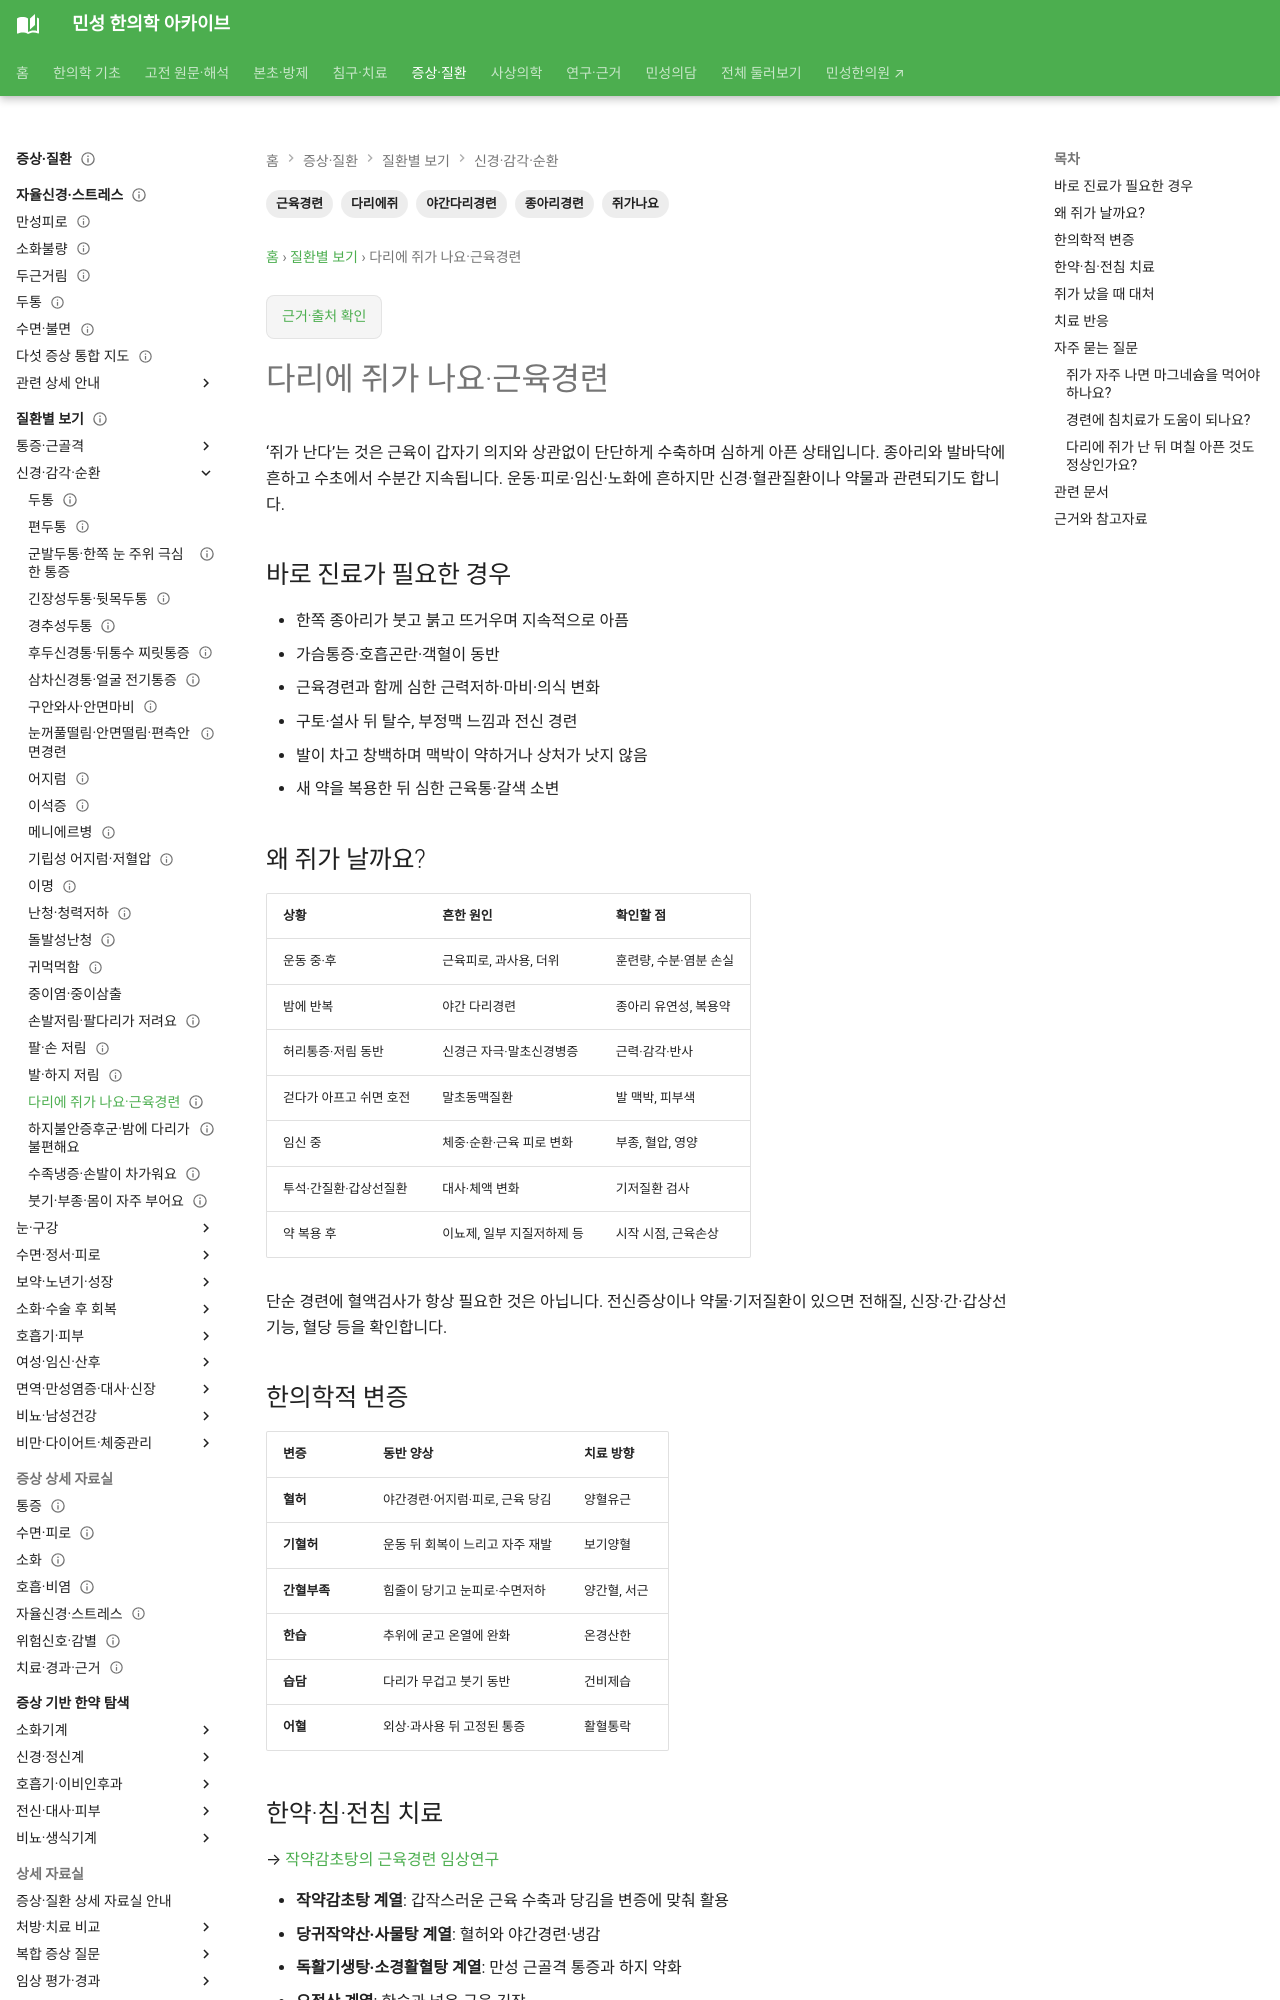

repository: joowon1111/minseong-korean-medicine-wiki · page: conditions/muscle-cramps/index.html · generator: mkdocs

---
title: 다리에 쥐가 나요·근육경련
description: 밤에 다리에 쥐가 나거나 근육이 갑자기 뭉칠 때 근육피로·신경·혈관·약물·전해질 원인을 구분하고 한약·침 치료를 안내합니다.
tags: [다리에쥐, 근육경련, 종아리경련, 야간다리경련, 쥐가나요]
status: 검토완료
last_reviewed: 2026-09-06
---
# 다리에 쥐가 나요·근육경련

‘쥐가 난다’는 것은 근육이 갑자기 의지와 상관없이 단단하게 수축하며 심하게 아픈 상태입니다. 종아리와 발바닥에 흔하고 수초에서 수분간 지속됩니다. 운동·피로·임신·노화에 흔하지만 신경·혈관질환이나 약물과 관련되기도 합니다.

## 바로 진료가 필요한 경우

- 한쪽 종아리가 붓고 붉고 뜨거우며 지속적으로 아픔
- 가슴통증·호흡곤란·객혈이 동반
- 근육경련과 함께 심한 근력저하·마비·의식 변화
- 구토·설사 뒤 탈수, 부정맥 느낌과 전신 경련
- 발이 차고 창백하며 맥박이 약하거나 상처가 낫지 않음
- 새 약을 복용한 뒤 심한 근육통·갈색 소변

## 왜 쥐가 날까요?

| 상황 | 흔한 원인 | 확인할 점 |
|---|---|---|
| 운동 중·후 | 근육피로, 과사용, 더위 | 훈련량, 수분·염분 손실 |
| 밤에 반복 | 야간 다리경련 | 종아리 유연성, 복용약 |
| 허리통증·저림 동반 | 신경근 자극·말초신경병증 | 근력·감각·반사 |
| 걷다가 아프고 쉬면 호전 | 말초동맥질환 | 발 맥박, 피부색 |
| 임신 중 | 체중·순환·근육 피로 변화 | 부종, 혈압, 영양 |
| 투석·간질환·갑상선질환 | 대사·체액 변화 | 기저질환 검사 |
| 약 복용 후 | 이뇨제, 일부 지질저하제 등 | 시작 시점, 근육손상 |

단순 경련에 혈액검사가 항상 필요한 것은 아닙니다. 전신증상이나 약물·기저질환이 있으면 전해질, 신장·간·갑상선기능, 혈당 등을 확인합니다.

## 한의학적 변증

| 변증 | 동반 양상 | 치료 방향 |
|---|---|---|
| **혈허** | 야간경련·어지럼·피로, 근육 당김 | 양혈유근 |
| **기혈허** | 운동 뒤 회복이 느리고 자주 재발 | 보기양혈 |
| **간혈부족** | 힘줄이 당기고 눈피로·수면저하 | 양간혈, 서근 |
| **한습** | 추위에 굳고 온열에 완화 | 온경산한 |
| **습담** | 다리가 무겁고 붓기 동반 | 건비제습 |
| **어혈** | 외상·과사용 뒤 고정된 통증 | 활혈통락 |
